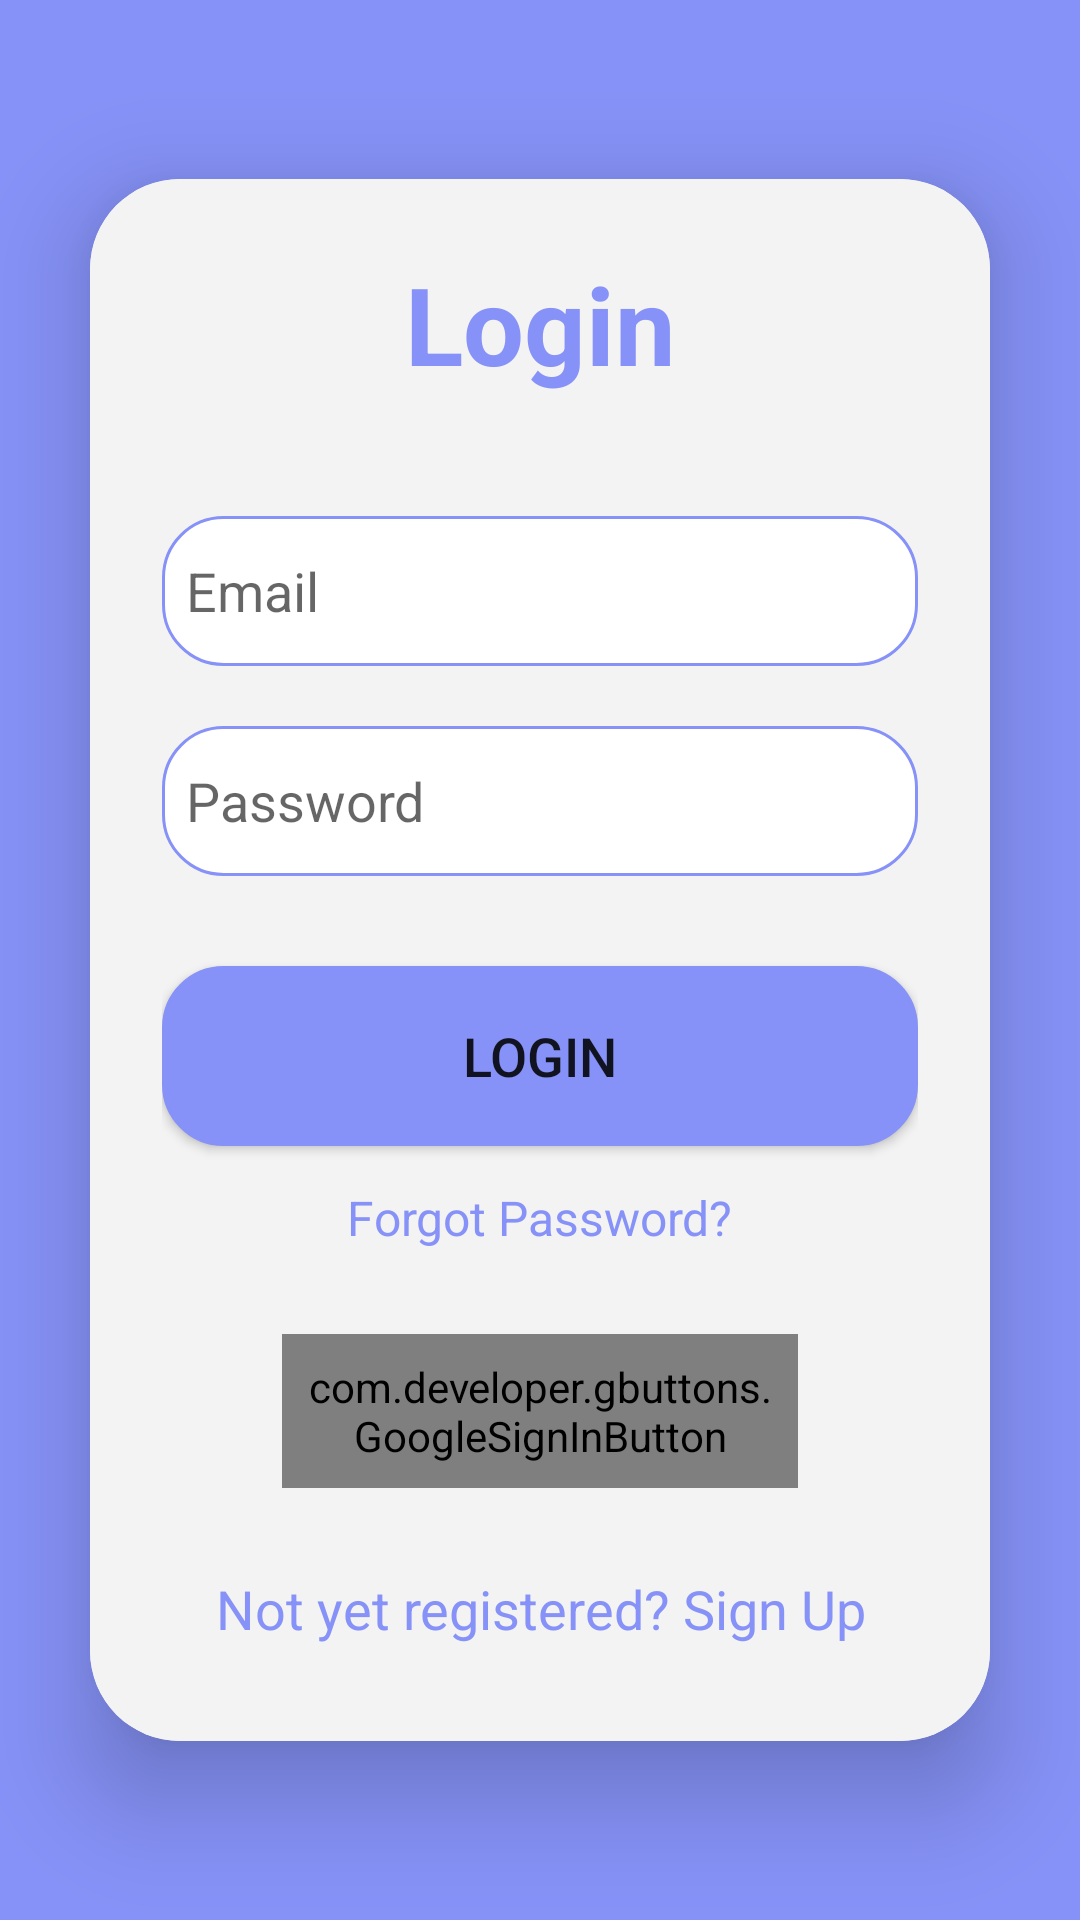

Here is an Android app screen rendered from its layout file. Give the layout XML and the strings, colors and styles it references.
<!-- AndroidManifest.xml: application theme Theme.Diplomnayarabota -->
<!-- res/layout/activity_login.xml -->
<?xml version="1.0" encoding="utf-8"?>
<LinearLayout
    xmlns:android="http://schemas.android.com/apk/res/android"
    xmlns:app="http://schemas.android.com/apk/res-auto"
    xmlns:tools="http://schemas.android.com/tools"
    android:layout_width="match_parent"
    android:layout_height="match_parent"
    android:orientation="vertical"
    android:gravity="center"
    tools:context=".login_and_registration.activity_login">





    <androidx.cardview.widget.CardView
        android:layout_width="match_parent"
        android:layout_height="wrap_content"
        android:layout_margin="30dp"
        app:cardCornerRadius="30dp"
        app:cardElevation="20dp">

        <LinearLayout
            android:layout_width="match_parent"
            android:layout_height="wrap_content"
            android:orientation="vertical"
            android:layout_gravity="center_horizontal"
            android:padding="24dp"
            android:background="#F4F3F3">

            <TextView
                android:layout_width="match_parent"
                android:layout_height="wrap_content"
                android:text="Login"
                android:id="@+id/loginText"
                android:textSize="36sp"
                android:textAlignment="center"
                android:textStyle="bold"
                android:textColor="@color/lavender"/>

            <EditText
                android:layout_width="match_parent"
                android:layout_height="50dp"
                android:id="@+id/login_email"
                android:background="@drawable/whitebox"
                android:layout_marginTop="40dp"
                android:padding="8dp"
                android:hint="Email"
                android:drawableLeft="@drawable/ic_baseline_person_24"
                android:textColor="#070707"
                android:drawablePadding="8dp"/>

            <EditText
                android:layout_width="match_parent"
                android:layout_height="50dp"
                android:id="@+id/login_password"
                android:background="@drawable/whitebox"
                android:layout_marginTop="20dp"
                android:inputType="textPassword"
                android:padding="8dp"
                android:hint="Password"
                android:drawableLeft="@drawable/ic_baseline_lock_24"
                android:textColor="#070707"
                android:drawablePadding="8dp"/>

            <Button
                android:layout_width="match_parent"
                android:layout_height="60dp"
                android:text="Login"
                android:id="@+id/login_button"
                android:textSize="18sp"
                android:background="@drawable/whitebox"
                android:layout_marginTop="30dp"
                android:backgroundTint="@color/lavender"
                app:cornerRadius = "20dp"/>

            <TextView
                android:id="@+id/forgot_password"
                android:layout_width="wrap_content"
                android:layout_height="wrap_content"
                android:layout_gravity="center"
                android:layout_marginTop="5dp"
                android:padding="8dp"
                android:text="Forgot Password?"
                android:textColor="@color/lavender"
                android:textSize="16sp" />

            <com.developer.gbuttons.GoogleSignInButton
                android:layout_width="match_parent"
                android:layout_height="wrap_content"
                android:text="Sign in with Google"
                android:id="@+id/googleBtn"
                app:isDarkTheme = "true"
                android:layout_gravity="center"
                android:layout_marginTop="20dp"
                android:layout_marginStart="40dp"
                android:layout_marginEnd="40dp"
                android:padding="8dp"/>

            <TextView
                android:id="@+id/signUpRedirectText"
                android:layout_width="wrap_content"
                android:layout_height="wrap_content"
                android:layout_marginTop="20dp"
                android:padding="8dp"
                android:layout_gravity="center"
                android:text="Not yet registered? Sign Up"
                android:textAlignment="center"
                android:textColor="@color/lavender"
                android:textSize="18sp" />

        </LinearLayout>

    </androidx.cardview.widget.CardView>
</LinearLayout>
<!-- resources referenced by this layout -->
<resources>
  <color name="lavender">#8692f7</color>
  <!-- drawable whitebox (drawable) -->
  <?xml version="1.0" encoding="utf-8"?>
  <shape xmlns:android="http://schemas.android.com/apk/res/android"
  
  
  
          android:shape="rectangle">
  
  <corners
      android:radius="20dp"/>
  <stroke
      android:color="@color/lavender"
      android:width="1dp"/>
  <solid
      android:color="@color/white"/>
  
      </shape>
  <style name="Theme.Diplomnayarabota" parent="Theme.MaterialComponents.DayNight.Bridge">
          
          <item name="colorPrimary">@color/purple_200</item>
          <item name="colorPrimaryVariant">@color/purple_700</item>
          <item name="colorOnPrimary">@color/black</item>
          
          <item name="colorSecondary">@color/teal_200</item>
          <item name="colorSecondaryVariant">@color/teal_200</item>
          <item name="colorOnSecondary">@color/black</item>
          
          <item name="android:statusBarColor">?attr/colorPrimaryVariant</item>
          
          <item name="android:forceDarkAllowed">false</item>
          <item name="android:windowBackground">@color/lavender</item>
  
  
      </style>
  <color name="white">#FFFFFFFF</color>
  <color name="purple_200">#FFBB86FC</color>
  <color name="purple_700">#FF3700B3</color>
  <color name="black">#E6DEDE</color>
  <color name="teal_200">#FF03DAC5</color>
</resources>
